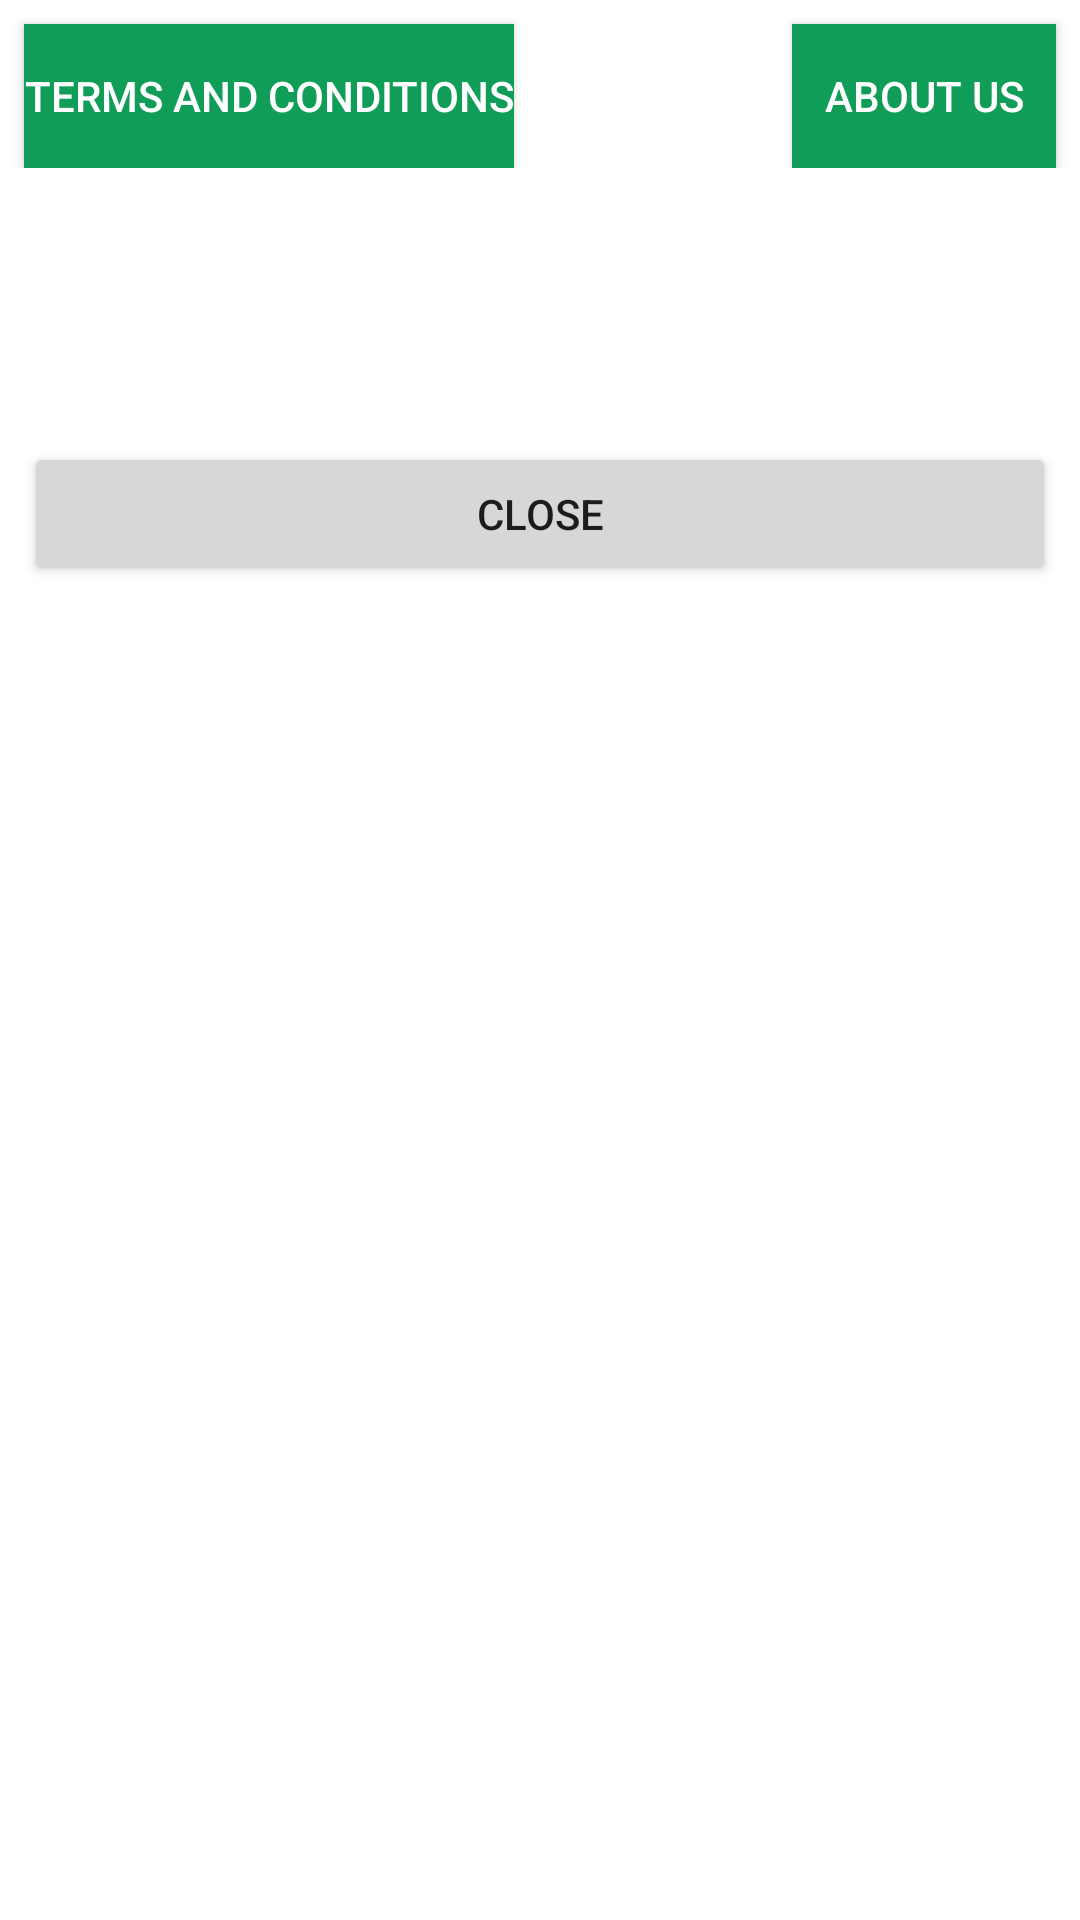

This screen was rendered from an Android layout file. Write that file and the resources it references.
<!-- AndroidManifest.xml: application theme Theme.FallenLegends -->
<!-- res/layout/profile_info.xml -->
<?xml version="1.0" encoding="utf-8"?>
<androidx.constraintlayout.widget.ConstraintLayout xmlns:android="http://schemas.android.com/apk/res/android"
    xmlns:app="http://schemas.android.com/apk/res-auto"
    xmlns:tools="http://schemas.android.com/tools"
    android:layout_width="match_parent"
    android:layout_height="match_parent"
    tools:context=".MainActivity">

    <LinearLayout
        android:layout_width="match_parent"
        android:layout_height="match_parent"
        android:orientation="vertical"
        app:layout_constraintStart_toStartOf="parent"
        app:layout_constraintTop_toTopOf="parent">

        <LinearLayout
            android:layout_width="match_parent"
            android:layout_height="wrap_content"
            android:orientation="horizontal">

            <Button
                android:id="@+id/termscndBtn"
                android:layout_width="wrap_content"
                android:layout_height="wrap_content"
                android:layout_marginStart="8dp"
                android:layout_marginTop="8dp"
                android:background="#0F9D58"
                android:onClick="onTermsClick"
                android:text="@string/TermsCond"
                android:textColor="#ffffff" />

            <Space
                android:layout_width="wrap_content"
                android:layout_height="wrap_content"
                android:layout_weight="1" />

            <Button
                android:id="@+id/aboutusBtn"
                android:layout_width="wrap_content"
                android:layout_height="wrap_content"
                android:layout_marginTop="8dp"
                android:layout_marginEnd="8dp"
                android:background="#0F9D58"
                android:onClick="onAboutClick"
                android:text="@string/about"
                android:textColor="#ffffff" />

        </LinearLayout>

        <Space
            android:layout_width="255dp"
            android:layout_height="40dp"
            android:layout_weight="1" />

        <LinearLayout
            android:layout_width="match_parent"
            android:layout_height="wrap_content"
            android:layout_weight="10"
            android:orientation="horizontal">

            <Button
                android:id="@+id/button3"
                android:layout_width="wrap_content"
                android:layout_height="wrap_content"
                android:layout_margin="8dp"
                android:layout_weight="1"
                android:onClick="onCloseProfileClick"
                android:text="@string/closeButton" />
        </LinearLayout>

    </LinearLayout>

</androidx.constraintlayout.widget.ConstraintLayout>
<!-- resources referenced by this layout -->
<resources>
  <string name="TermsCond">Terms And Conditions</string>
  <string name="about">About us</string>
  <string name="closeButton">Close</string>
  <style name="Theme.FallenLegends" parent="Theme.MaterialComponents.DayNight.DarkActionBar">
          
          <item name="colorPrimary">@color/teal_200</item>
          <item name="colorPrimaryVariant">@color/teal_700</item>
          <item name="colorOnPrimary">@color/black</item>
          
          <item name="colorSecondary">@color/teal_200</item>
          <item name="colorSecondaryVariant">@color/teal_700</item>
          <item name="colorOnSecondary">@color/black</item>
          
          <item name="android:statusBarColor">?attr/colorPrimaryVariant</item>
          
      </style>
  <!-- not gathered from this repository: default colours our renderer supplied (Android Studio template values) -->
  <color name="teal_200">#FF03DAC5</color>
  <color name="teal_700">#FF018786</color>
  <color name="black">#FF000000</color>
</resources>
